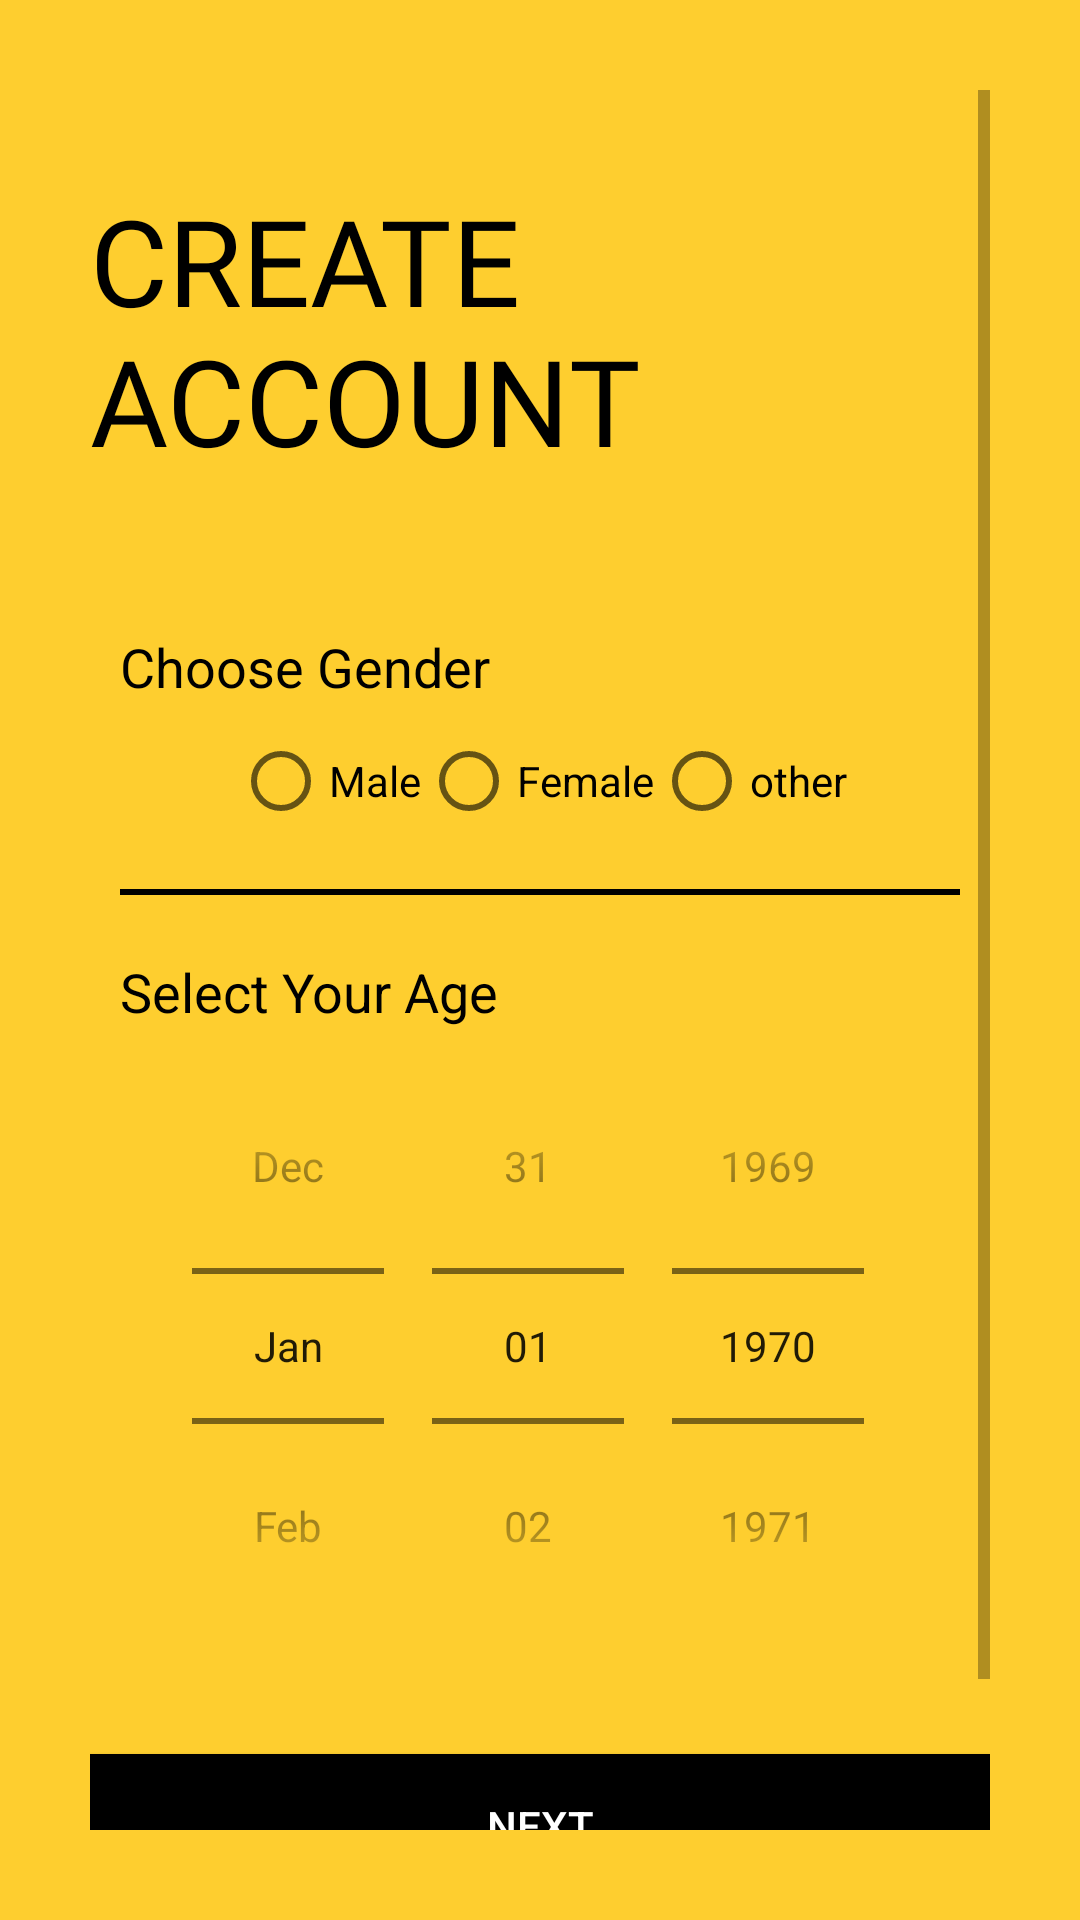

Write the Android layout XML for this screen, with the resource values it uses.
<!-- AndroidManifest.xml: application theme AppTheme -->
<!-- res/layout/activity_sign_up2.xml -->
<?xml version="1.0" encoding="utf-8"?>
<ScrollView xmlns:android="http://schemas.android.com/apk/res/android"
    xmlns:app="http://schemas.android.com/apk/res-auto"
    xmlns:tools="http://schemas.android.com/tools"
    android:layout_width="match_parent"
    android:layout_height="match_parent"
    android:background="@color/colorPrimary"
    android:padding="30dp"
    tools:context=".Common.LoginSignUp.SignUp2">

    <LinearLayout
        android:layout_width="match_parent"
        android:layout_height="wrap_content"
        android:orientation="vertical">
        <ImageView
            android:onClick="callLoginScreen"
            android:id="@+id/signup_back_button"
            android:layout_width="wrap_content"
            android:layout_height="wrap_content"
            android:padding="5dp"
            android:src="@drawable/back_icon"
            android:transitionName="transition_back_arrow_btn"/>

        <TextView
            android:id="@+id/signup_title_text"
            android:layout_width="wrap_content"
            android:layout_height="wrap_content"
            android:layout_marginTop="20dp"
            android:fontFamily="@font/muli_black"
            android:transitionName="transition_title_text"
            android:text="@string/create_account"
            android:textAllCaps="true"
            android:textColor="@color/black"
            android:textSize="40dp" />

        <LinearLayout
            android:layout_width="match_parent"
            android:layout_height="wrap_content"
            android:orientation="vertical"
            android:padding="10dp"
            android:layout_marginTop="40dp">
            <TextView
                android:layout_width="wrap_content"
                android:layout_height="wrap_content"
                android:text="Choose Gender"
                android:textColor="@color/black"
                android:textSize="18dp"/>
            <RadioGroup
                android:layout_width="wrap_content"
                android:layout_height="match_parent"
                android:orientation="horizontal"
                android:layout_marginTop="10dp"
                android:layout_gravity="center"
                >
                <RadioButton
                    android:id="@+id/radio1"
                    android:text="Male"
                    android:layout_width="wrap_content"
                    android:layout_height="wrap_content"/>
                <RadioButton
                    android:id="@+id/radio3"
                    android:text="Female"
                    android:layout_width="wrap_content"
                    android:layout_height="wrap_content"/>
                <RadioButton
                    android:id="@+id/radio2"
                    android:text="other"
                android:layout_width="wrap_content"
                android:layout_height="wrap_content"/>
            </RadioGroup>
            <View
                android:layout_width="match_parent"
                android:layout_height="2dp"
                android:background="@color/black"
                android:layout_marginTop="20dp"
                android:layout_marginBottom="20dp"/>
            <TextView
                android:layout_width="wrap_content"
                android:layout_height="wrap_content"
                android:text="Select Your Age"
                android:textColor="@color/black"
                android:textSize="18dp"/>
            <DatePicker
                android:layout_width="match_parent"
                android:layout_height="wrap_content"
                android:datePickerMode="spinner"
                android:calendarViewShown="false"
                android:spinnersShown="true"/>
        </LinearLayout>

        <Button
            android:onClick="callNextSignUpScreen"
            android:id="@+id/signup_next_btn"
            android:layout_width="match_parent"
            android:layout_height="wrap_content"
            android:background="@color/black"
            android:layout_marginTop="20dp"
            android:text="@string/button_next"
            android:textColor="@color/white"
            android:transitionName="transition_next_btn"
            android:elevation="10dp"
            />
        <Button
            android:onClick="callLoginScreen"
            android:id="@+id/signup_login_btn"
            android:layout_width="match_parent"
            android:layout_height="wrap_content"
            android:background="#00000000"
            android:layout_marginTop="20dp"
            android:text="@string/login"
            android:textColor="@color/black"
            android:fontFamily="@font/muli_light"
            android:transitionName="transition_login_btn"
            android:elevation="10dp"
            />

    </LinearLayout>

</ScrollView>
<!-- resources referenced by this layout -->
<resources>
  <color name="black">#000000</color>
  <color name="colorPrimary">#fece2f</color>
  <color name="white">#FFFFFF</color>
  <string name="button_next">Next</string>
  <string name="create_account">Create\nAccount</string>
  <string name="login">LogIn</string>
  <style name="AppTheme" parent="Theme.MaterialComponents.Light.NoActionBar.Bridge">
          
          <item name="colorPrimary">@color/colorPrimary</item>
          <item name="colorPrimaryDark">@color/colorPrimaryDark</item>
          <item name="colorAccent">@color/colorAccent</item>
      </style>
  <color name="colorPrimaryDark">#ca7600</color>
  <color name="colorAccent">#272727</color>
</resources>
